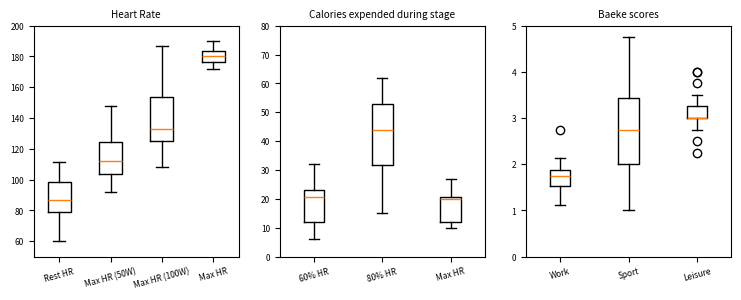

Write Python code to recreate this figure.
import numpy as np
import matplotlib.pyplot as plt
import matplotlib

font = {'size'   : 6}

matplotlib.rc('font', **font)

fig, axs = plt.subplots(1,3,figsize=(9,3))
axs[0].set_title('Heart Rate')
axs[0].boxplot([

[ 78.201,  99.909,  59.94 , 109.655,  81.263, 104.933,  73.492,
        89.045,  86.142,  76.525,  91.274,  90.36 ,  87.434, 111.156,
        94.074,  83.728,  73.718,  85.221, 109.91 ,  86.674, 108.004,
        74.464],
[103.428, 117.974,  99.89 , 124.572,  99.691, 124.579, 101.734,
       105.989, 105.246, 111.382, 118.66 , 127.737, 123.277, 147.928,
       113.45 , 116.652,  91.972, 108.21 , 138.093, 108.569, 135.5  ,
        95.078],
[133.139, 132.512, 132.658, 153.839, 125.954, 142.045, 118.689,
       125.12 , 121.496, 150.2  , 156.654, 153.45 , 158.651, 186.645,
       127.702, 138.426, 108.42 , 120.018, 163.766, 126.05 , 168.302,
       119.286],
[182.823, 176.216, 182.794, 183.607, 171.683, 189.759, 175.395,
       178.278, 172.471, 180.883, 186.251, 175.153, 180.109, 186.752,
       178.619, 175.233, 176.732, 182.348, 190.104, 186.215, 183.392,
       177.504],
])
axs[0].set_xticklabels(["Rest HR", "Max HR (50W)", "Max HR (100W)", "Max HR"],rotation=15)
axs[0].set_aspect('auto')
axs[0].set_ylim(50,200)


axs[1].set_title('Calories expended during stage')
axs[1].boxplot([

[22., 19., 20.,  8., 23., 14., 21., 24., 25., 23., 12.,  9.,  8.,
        6., 18., 21., 32., 22., 12., 23.,  7., 23.],
[42., 46., 35., 38., 45., 43., 55., 54., 49., 31., 28., 34., 27.,
       15., 49., 45., 58., 62., 26., 59., 25., 56.],
[20., 20., 10., 12., 21., 20., 20., 20., 12., 17., 12., 10., 23.,
       10., 21., 20., 21., 24., 20., 15., 11., 27.],
])
axs[1].set_xticklabels(["60% HR", "80% HR", "Max HR"],rotation=15)
axs[1].set_aspect('auto')
axs[1].set_ylim(0,80)



axs[2].set_title('Baeke scores')
axs[2].boxplot([
[1.875, 1.75 , 1.75 , 1.875, 1.75 , 1.375, 1.5  , 1.875, 1.75 ,
       1.75 , 1.75 , 1.75 , 2.125, 2.   , 1.25 , 1.875, 2.75 , 1.125,
       1.375, 1.875, 1.625, 1.25 ],
[2.5 , 3.5 , 2.25, 1.  , 3.75, 3.5 , 2.75, 3.5 , 3.25, 2.75, 2.  ,
       2.25, 2.  , 2.75, 4.75, 3.  , 3.25, 3.75, 1.75, 1.5 , 1.5 , 2.  ],
[3.  , 2.25, 3.5 , 3.  , 2.5 , 3.75, 2.75, 3.  , 3.  , 2.75, 3.  ,
       3.  , 3.5 , 3.25, 4.  , 3.  , 3.25, 3.25, 2.75, 3.25, 3.  , 4.  ],
])
axs[2].set_xticklabels(["Work", "Sport", "Leisure"],rotation=15)
axs[2].set_aspect('auto')
axs[2].set_ylim(0,5)


plt.savefig("user_profile_hr.png", bbox_inches='tight', dpi=200)


